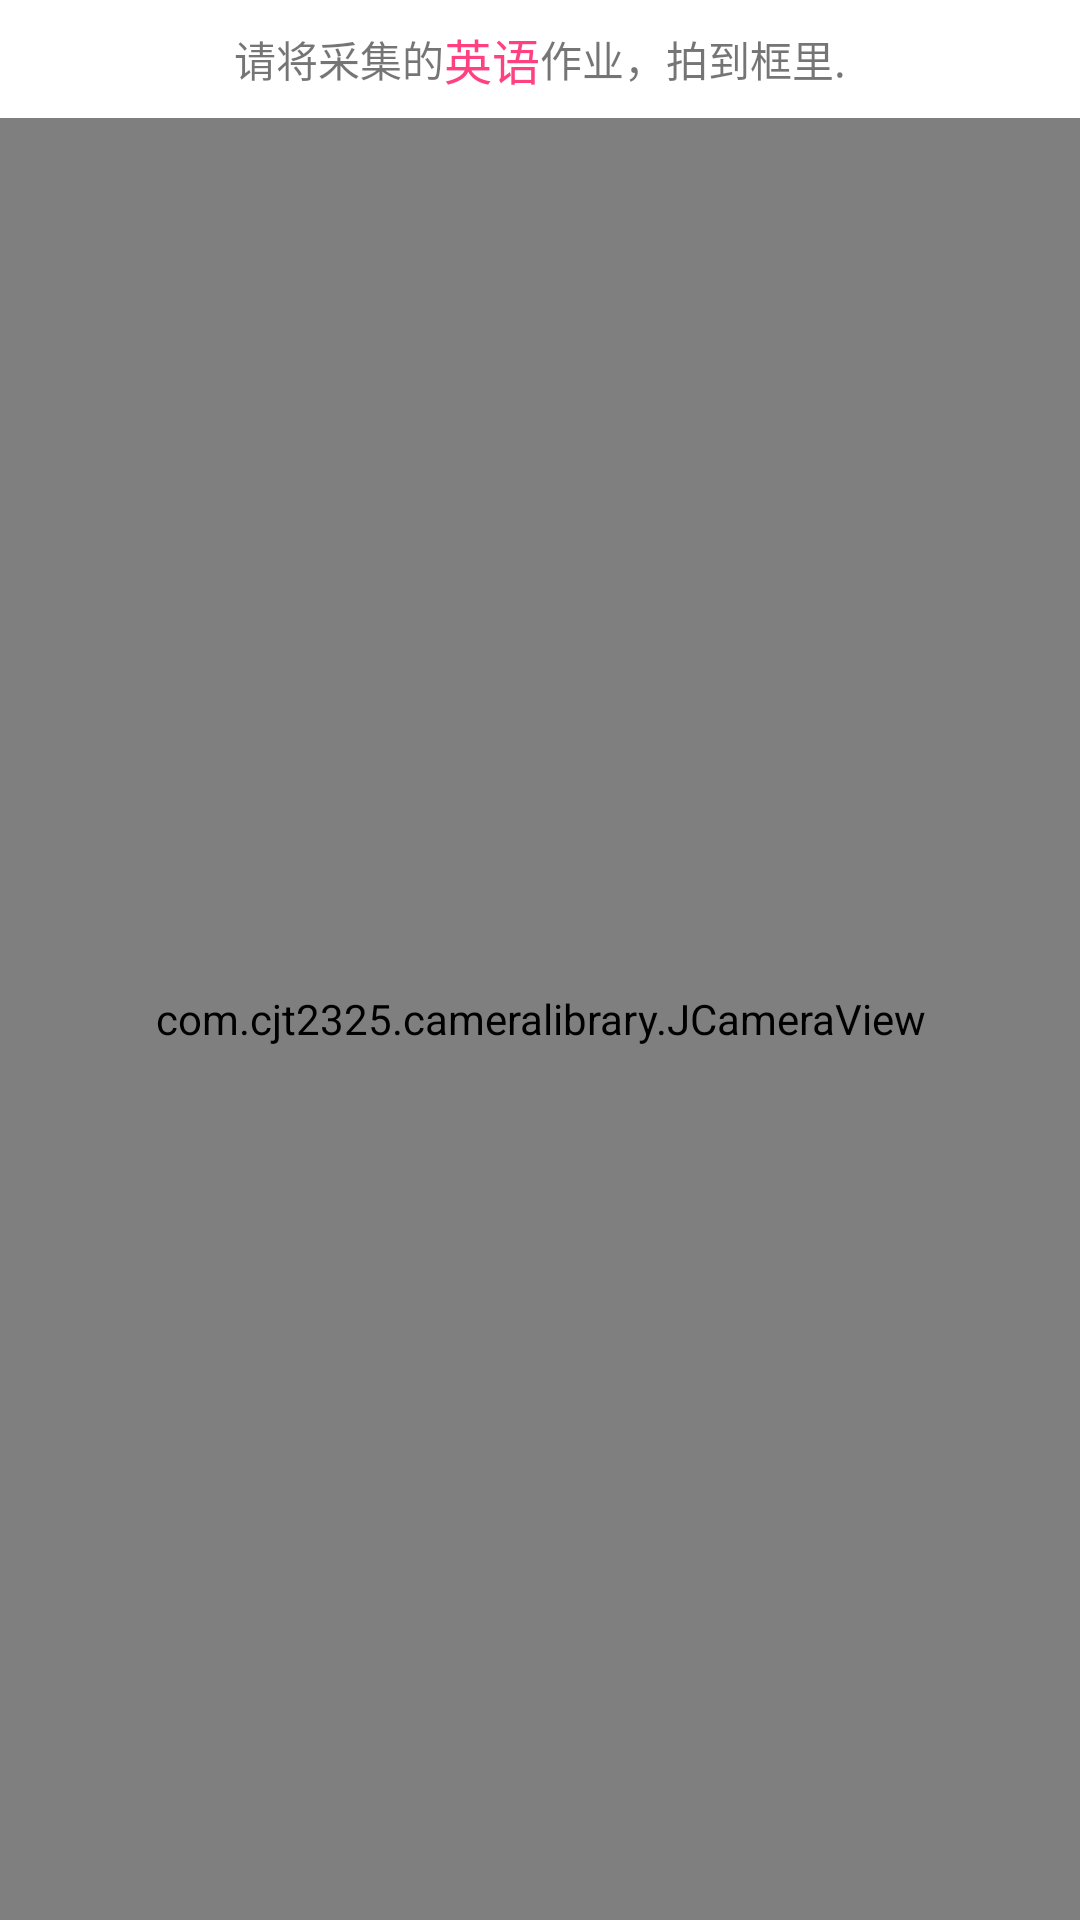

Produce the Android XML layout that renders to this screen, including the resource entries it uses.
<!-- AndroidManifest.xml: activity theme NoTitle_FullScreen -->
<!-- res/layout/activity_camera.xml -->
<?xml version="1.0" encoding="utf-8"?>
<LinearLayout xmlns:android="http://schemas.android.com/apk/res/android"
    xmlns:app="http://schemas.android.com/apk/res-auto"
    xmlns:tools="http://schemas.android.com/tools"
    android:orientation="vertical"
    android:layout_width="match_parent"
    android:layout_height="match_parent"
    tools:context=".activity.CameraActivity">
    <LinearLayout
        android:id="@+id/ll_warnning"
        android:layout_width="match_parent"
        android:layout_height="wrap_content"
        android:orientation="horizontal"
        android:gravity="center"
        android:paddingTop="@dimen/host_8"
        android:paddingBottom="@dimen/host_8"
        android:background="@android:color/white">
        <TextView
            android:layout_width="wrap_content"
            android:layout_height="wrap_content"
            android:text="@string/collect_warnning"/>
        <TextView
            android:id="@+id/tv_warnning"
            android:layout_width="wrap_content"
            android:layout_height="wrap_content"
            android:text="@string/english"
            android:textColor="@color/colorAccent"
            android:textSize="@dimen/host_text_16"/>
        <TextView
            android:layout_width="wrap_content"
            android:layout_height="wrap_content"
            android:text="@string/collect_warnning_bac"/>
    </LinearLayout>

    <com.cjt2325.cameralibrary.JCameraView
        android:id="@+id/jcameraview"
        android:layout_width="match_parent"
        android:layout_height="match_parent"
        android:background="@drawable/camera_bg"
        app:duration_max="10000"
        app:iconMargin="20dp"
        app:iconLeft="@drawable/ic_back"
        app:iconRight="@drawable/ic_photo"
        app:iconSize="30dp"
        app:iconSrc="@drawable/ic_camera"
        />
</LinearLayout>
<!-- resources referenced by this layout -->
<resources>
  <color name="colorAccent">#FF4081</color>
  <dimen name="host_8">8dp</dimen>
  <dimen name="host_text_16">16sp</dimen>
  <!-- drawable camera_bg (drawable) -->
  <?xml version="1.0" encoding="utf-8"?>
  <shape xmlns:android="http://schemas.android.com/apk/res/android">
      <stroke android:color="@color/colorPrimary" android:width="@dimen/host_2"/>
      <padding android:bottom="@dimen/host_2"
          android:top="@dimen/host_2"
          android:left="@dimen/host_2"
          android:right="@dimen/host_2"/>
  </shape>
  <string name="collect_warnning">请将采集的</string>
  <string name="collect_warnning_bac">作业，拍到框里.</string>
  <string name="english">英语</string>
  <style name="NoTitle_FullScreen" parent="AppTheme"> 
          <item name="android:windowNoTitle">true</item>
          <item name="android:windowFullscreen">true</item>
      </style>
  <color name="colorPrimary">#3F51B5</color>
  <dimen name="host_2">2dp</dimen>
  <style name="AppTheme" parent="Theme.AppCompat.Light.DarkActionBar">
          
          <item name="colorPrimary">@color/colorPrimary</item>
          <item name="colorPrimaryDark">@color/colorPrimaryDark</item>
          <item name="colorAccent">@color/colorAccent</item>
      </style>
  <color name="colorPrimaryDark">#303F9F</color>
</resources>
